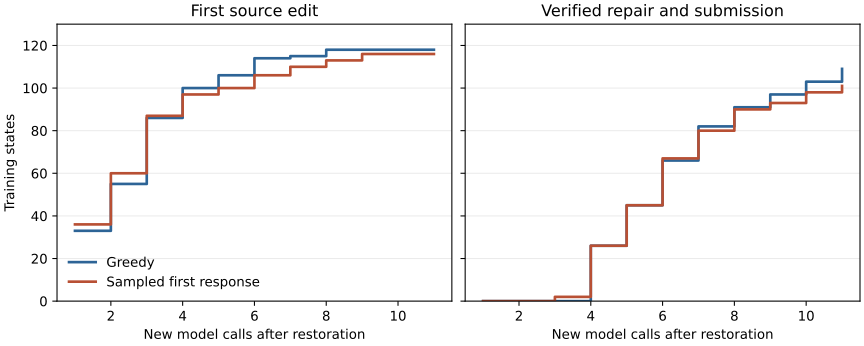

The table this chart was drawn from, first rows:
new_call, first_edit_greedy, completed_repair_greedy, first_edit_sampled, completed_repair_sampled
1, 33, 0, 36, 0
2, 55, 0, 60, 0
3, 86, 0, 87, 2
4, 100, 26, 97, 26
5, 106, 45, 100, 45
6, 114, 66, 106, 67
7, 115, 82, 110, 80
8, 118, 91, 113, 90
9, 118, 97, 116, 93
10, 118, 103, 116, 98
11, 118, 109, 116, 101
